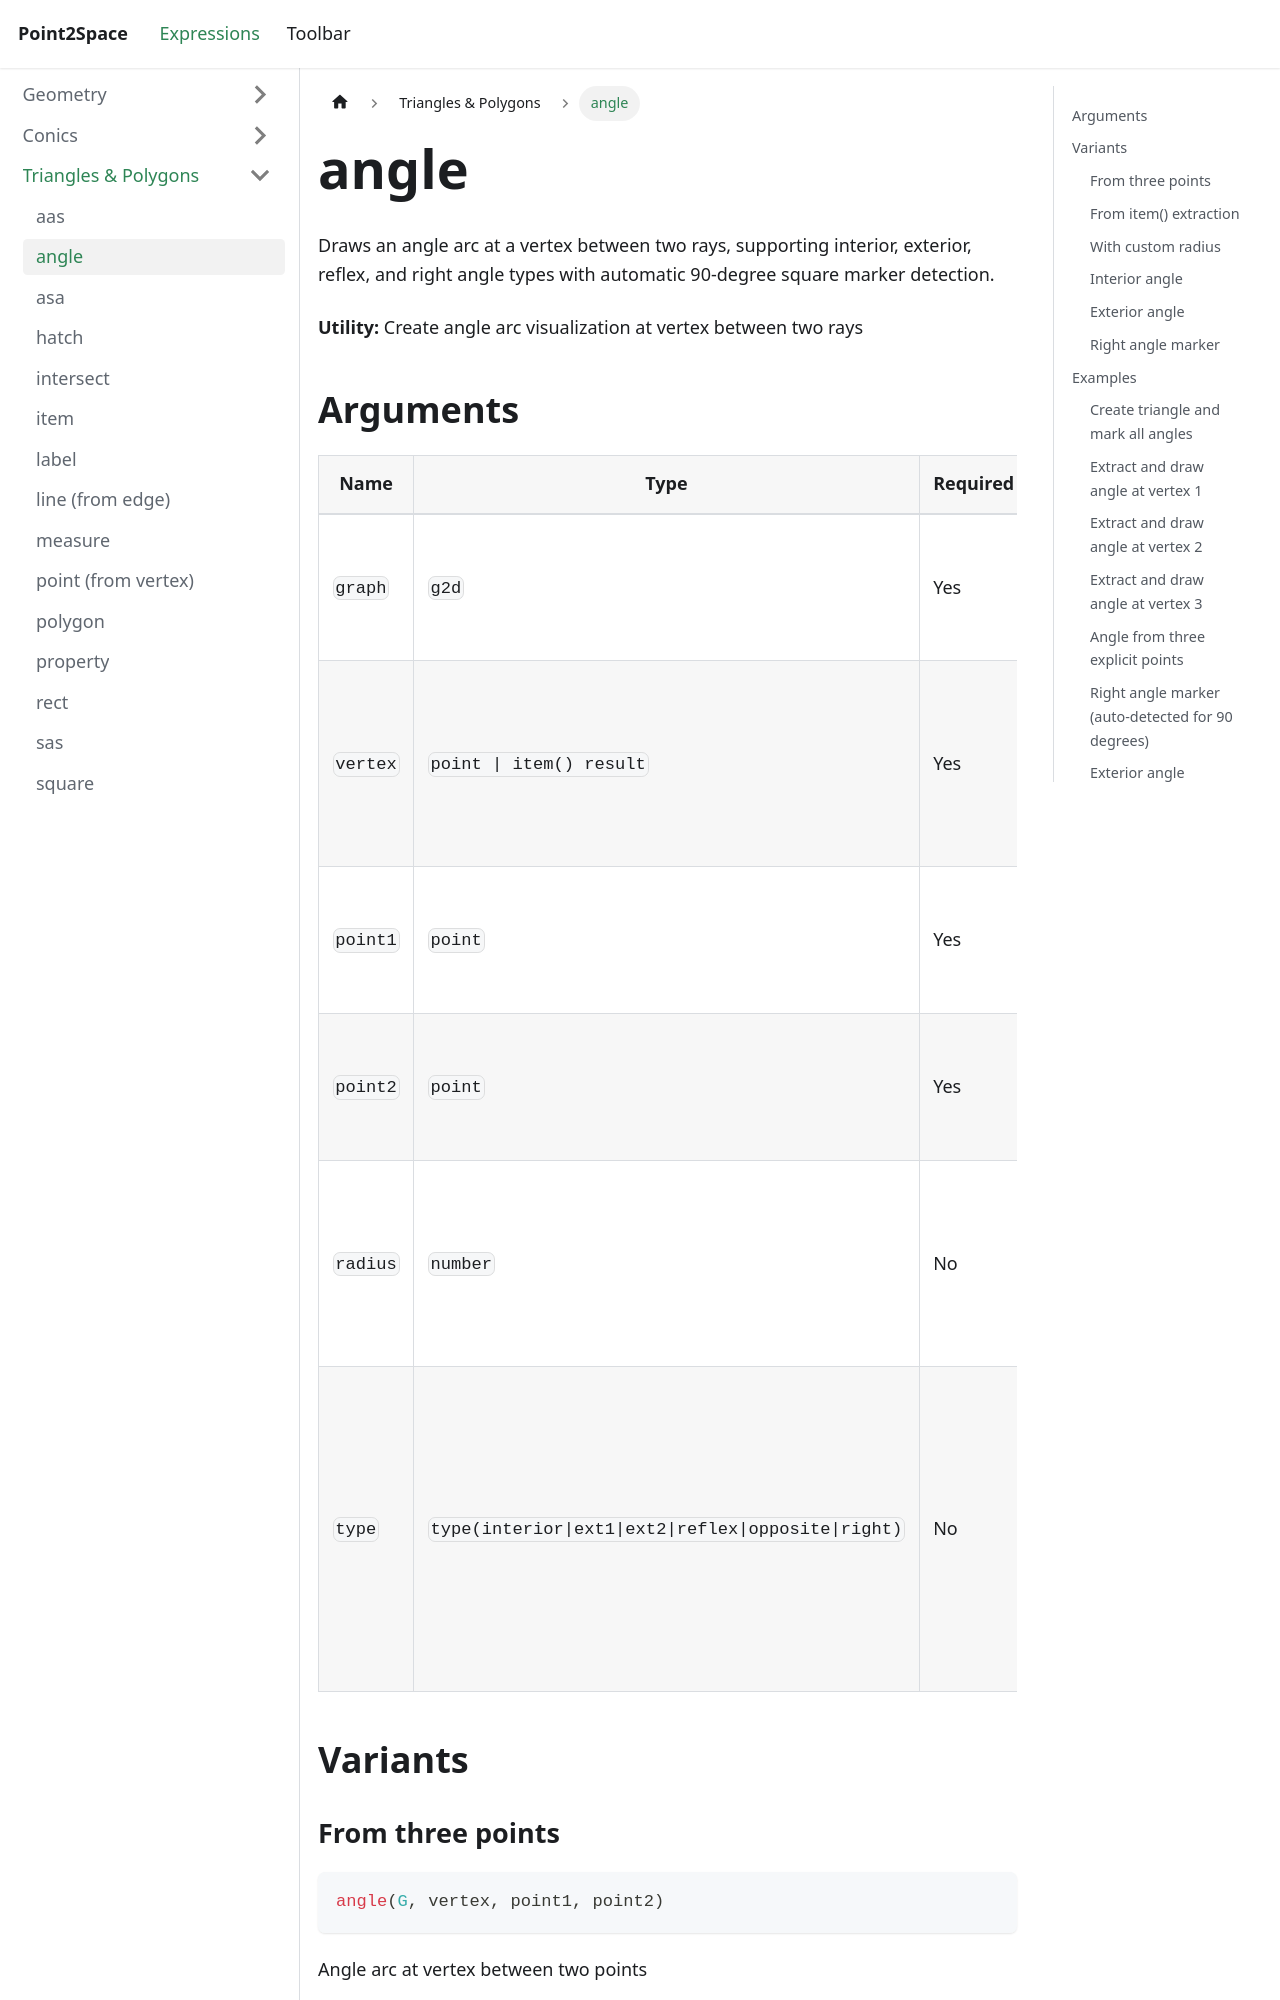

repository: provility/p2s-docs · page: expressions/triangle-polygon/angle/index.html · generator: docusaurus

---
title: angle
sidebar_label: angle
---

# angle

Draws an angle arc at a vertex between two rays, supporting interior, exterior, reflex, and right angle types with automatic 90-degree square marker detection.

**Utility:** Create angle arc visualization at vertex between two rays

## Arguments

| Name | Type | Required | Description |
|------|------|----------|-------------|
| `graph` | `g2d` | Yes | Graph container created with g2d() |
| `vertex` | `point \| item() result` | Yes | Vertex point where angle is measured (or item() extraction) |
| `point1` | `point` | Yes | First ray endpoint (if not using item()) |
| `point2` | `point` | Yes | Second ray endpoint (if not using item()) |
| `radius` | `number` | No | Radius of angle arc (default 0.8, smaller for right angles) |
| `type` | `type(interior\|ext1\|ext2\|reflex\|opposite\|right)` | No | Angle type: interior (default), ext1/ext2 (exterior), reflex (&gt;180), right (force square marker) |

## Variants
